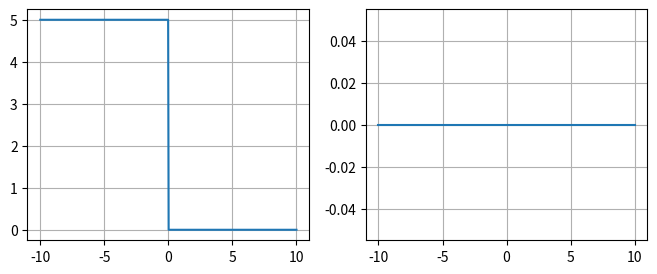
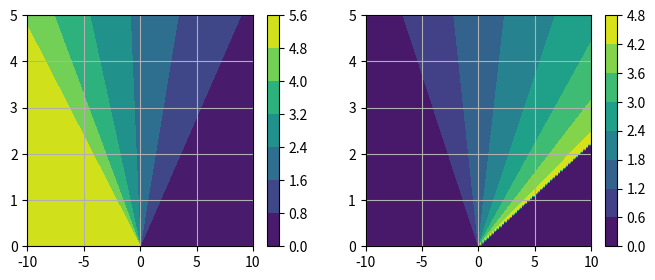
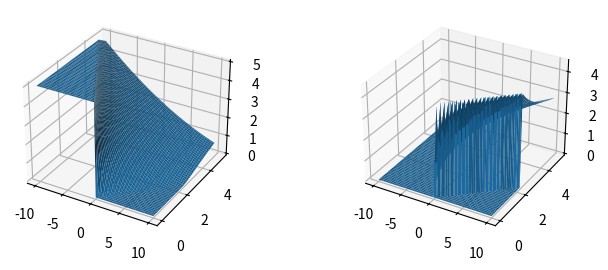

These figures' Python source, in order:
import numpy as np
import matplotlib.pyplot as plt
#%%

h0 = 5
g = 1

c0 = np.sqrt(g * h0)

xA = lambda t: -c0 * t
xB = lambda t: 2 * c0 * t
  

def h_(x, t):
  # Data to return
  o = np.zeros_like(x)
  # Cases 
  # First case
  idx_1 = np.array((x <= xA(t))) # Index where condition 1 is 
  o[idx_1] = h0 
  # Second case
  idx_2 = np.array((x >= xA(t)) & (x <= xB(t)))
  o[idx_2] = (-x[idx_2]/t[idx_2] + 2 * c0) ** 2 / (9 * g)
  # Third case, just keep zeros
  
  return o

  
def u_(x, t):
  o = np.zeros_like(x)
  # Cases, first and third case just keep zeros
  # Second case
  idx = np.array(((x >= xA(t)) & (x <= xB(t))))
  o[idx] = 2 / 3 * (x[idx] / t[idx] + c0)
  
  return o

#def h(x, t):
#  if type(t) is int:
#    return h_(x,t)
#  else:
#    o = np.zeros((len(t), len(x)))
#    for k in range(len(t)):
#      o[k] = h_(x, t[k])
#  return o
#
#def u(x, t):
#  if type(t) is int:
#    return u_(x,t)
#  else:
#    o = np.zeros((len(t), len(x)))
#    for k in range(len(t)):
#      o[k] = u_(x, t[k])
#  return o
  
#%%
x_i, x_f = -10, 10
t_i, t_f = 0, 5
Nx = 500
Nt = 100
x = np.linspace(x_i, x_f, Nx)
t = np.linspace(t_i, t_f, Nt)
X, T = np.meshgrid(x, t)

#%% Initial condition

plt.figure(figsize=(8, 3))
plt.subplot(1, 2, 1)
plt.plot(x, h_(x, T[0]))
plt.grid(True)
plt.subplot(1, 2, 2)
plt.plot(x, u_(x, T[0]))
plt.grid(True)
plt.show()


#%% Evolution
plt.figure(figsize=(8, 3))
plt.subplot(1, 2, 1)
plt.contourf(x, t, h_(X, T))
plt.grid(True)
plt.colorbar()
plt.subplot(1, 2, 2)
plt.contourf(x, t, u_(X, T))
plt.grid(True)
plt.colorbar()
plt.show()

#%%
from mpl_toolkits import mplot3d

#fig, (ax1, ax2) = plt.subplots(2, 1)
fig = plt.figure(figsize=(8, 3))
#plt.subplot(1, 2, 1)
ax = fig.add_subplot(1, 2, 1, projection='3d')
ax.plot_surface(X, T, h_(X, T))
ax = fig.add_subplot(1, 2, 2, projection='3d')
ax.plot_surface(X, T, u_(X, T))
plt.show()

